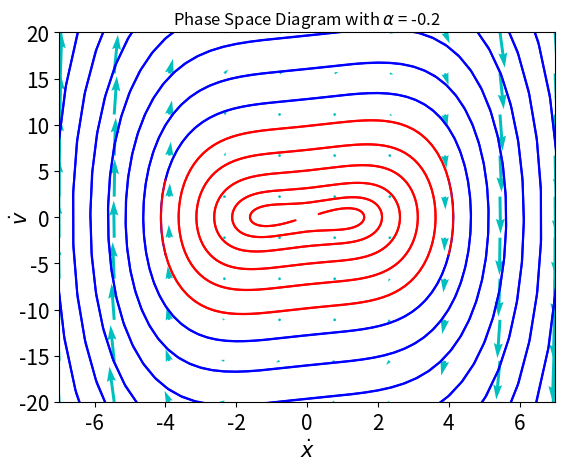

Generate this figure with matplotlib:
#!/usr/bin/env python3
#
# Program phasepace: 
# produces phase-space diagrams of the unforced duffing oscillator (Fe = 0)

import matplotlib.pyplot as plt
import numpy as np
from scipy.integrate import odeint
import pylab as pl

# Duffing equation constants where alpha should be varied
beta  = -1.0
alpha = -0.2
gamma = 1.0
# Defines the ODEs of the duffing equation
def duffing(x, t):
    return [x[1],-beta*x[0] - 2*alpha*x[1] - gamma*x[0]**3]

# Next section computes trajectories in a range of timesteps defined by steps
# and a range of inital conditions set by init

# Forward trajectories
steps = np.linspace(0, 10, 500)
init = np.linspace(-4, 4, 2)
for x in init:
    for v in init:
        x0 = [x, v]
# odeint is used to solve the ODE's        
        duff = odeint(duffing, x0, steps)
        plt.plot(duff[:,0], duff[:,1], "b-")

# Backwards trajectories
steps = np.linspace(0, -10, 500)
init = np.linspace(-4, 4, 2)
for x in init:
    for v in init:
        x0 = [x, v]
        duff = odeint(duffing, x0, steps)
        plt.plot(duff[:,0], duff[:,1], "r-")

# Sets axes labels
plt.xlabel("$\dot{x}$", fontsize=15)
plt.ylabel("$\dot{v}$", fontsize=15, labelpad=-10)
plt.tick_params(labelsize=15)
plt.xlim(-7, 7)
plt.ylim(-20, 20)

# Plot the vectorfield with arrows to see nullclines etc.
X, V = np.mgrid[-7:7:10j, -20:20:10j]
xdot=V
vdot=-beta*X - gamma*X**3 - 2*alpha*V
pl.quiver(X, V, xdot, vdot, color = 'c')
plt.title('Phase Space Diagram with $\\alpha$ = %1.1f' %alpha)
plt.show()